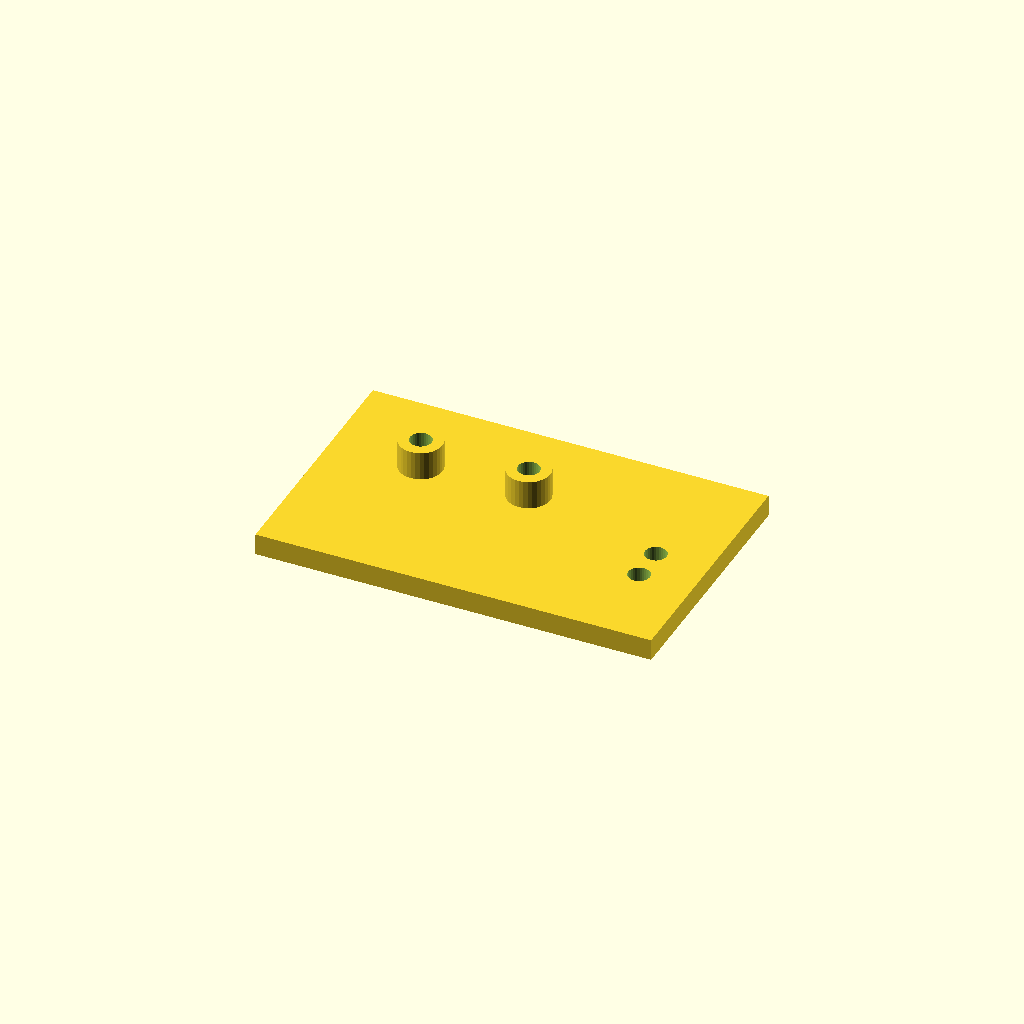
Cell 1 — every parameter at its default value.
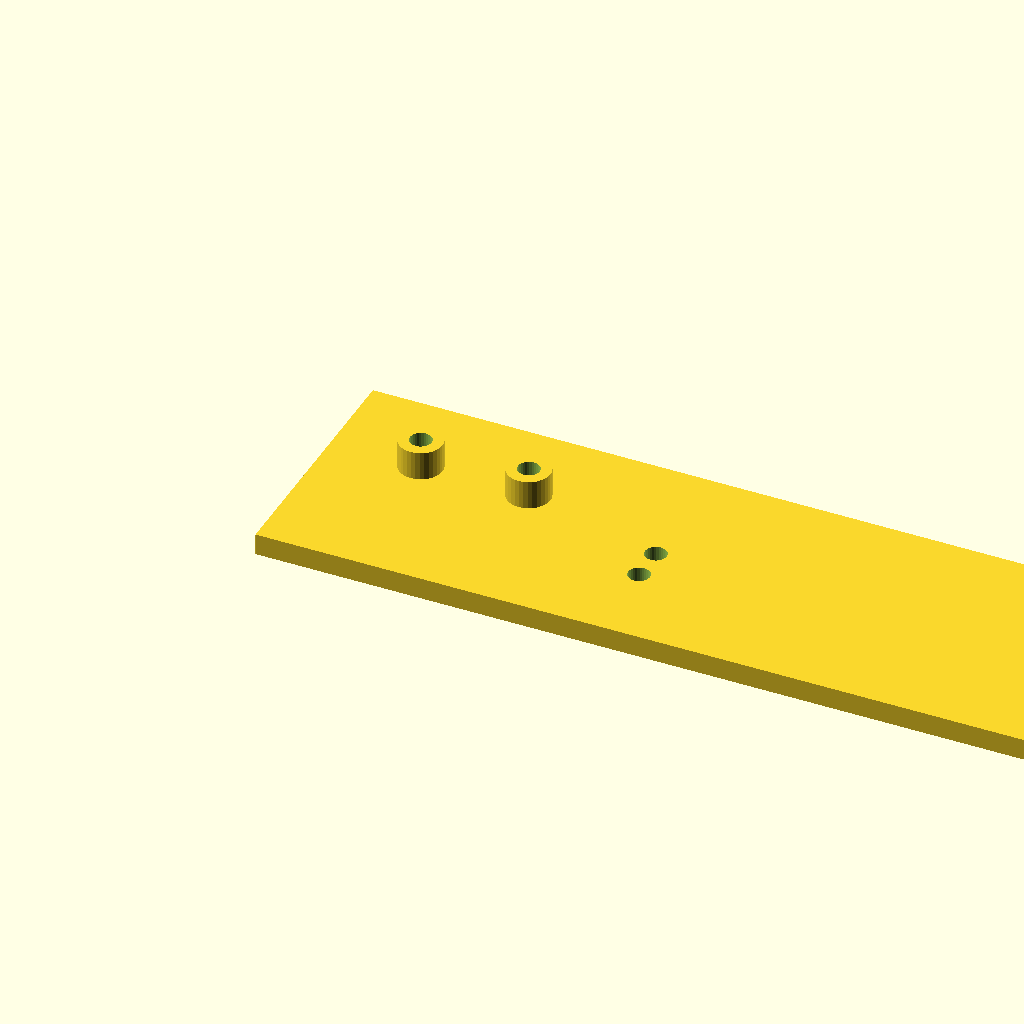
Cell 2: the same model with plate_l = 220.
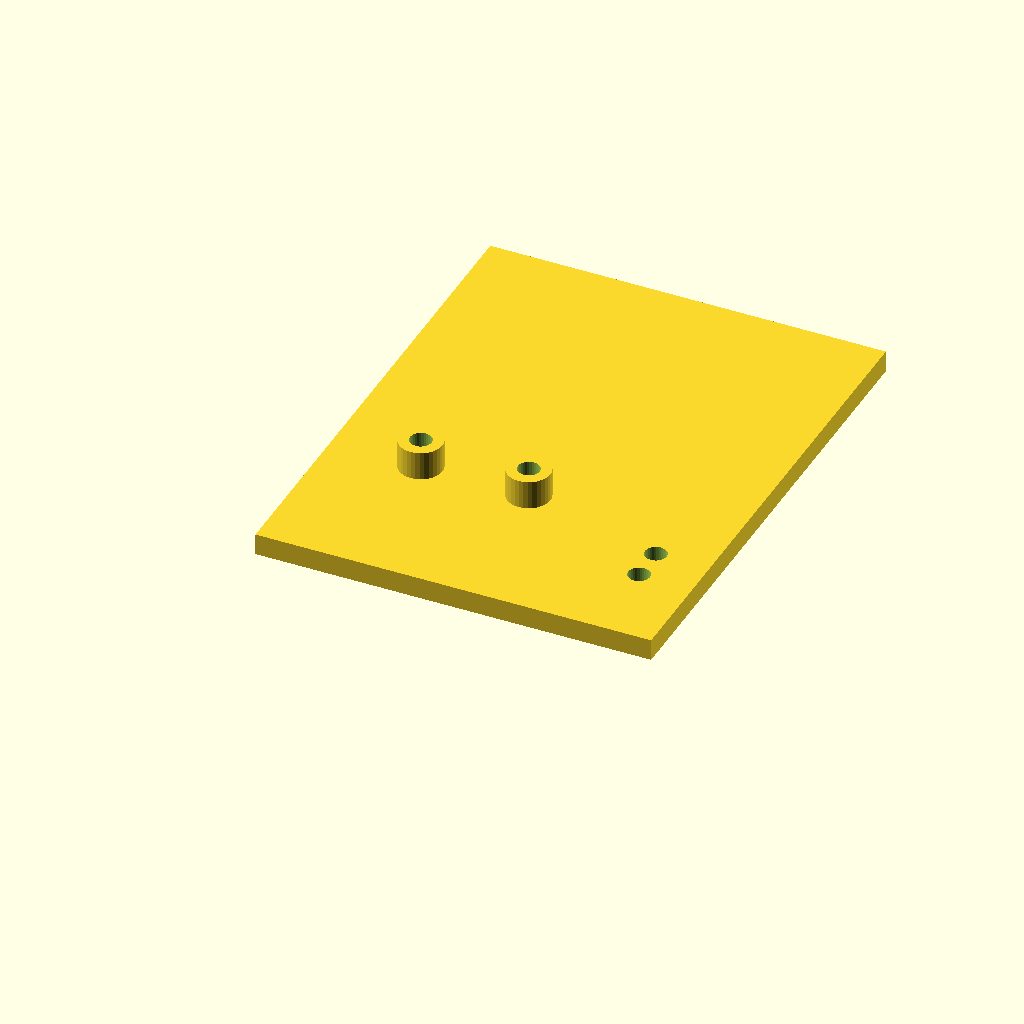
Cell 3: the same model with plate_w = 140.
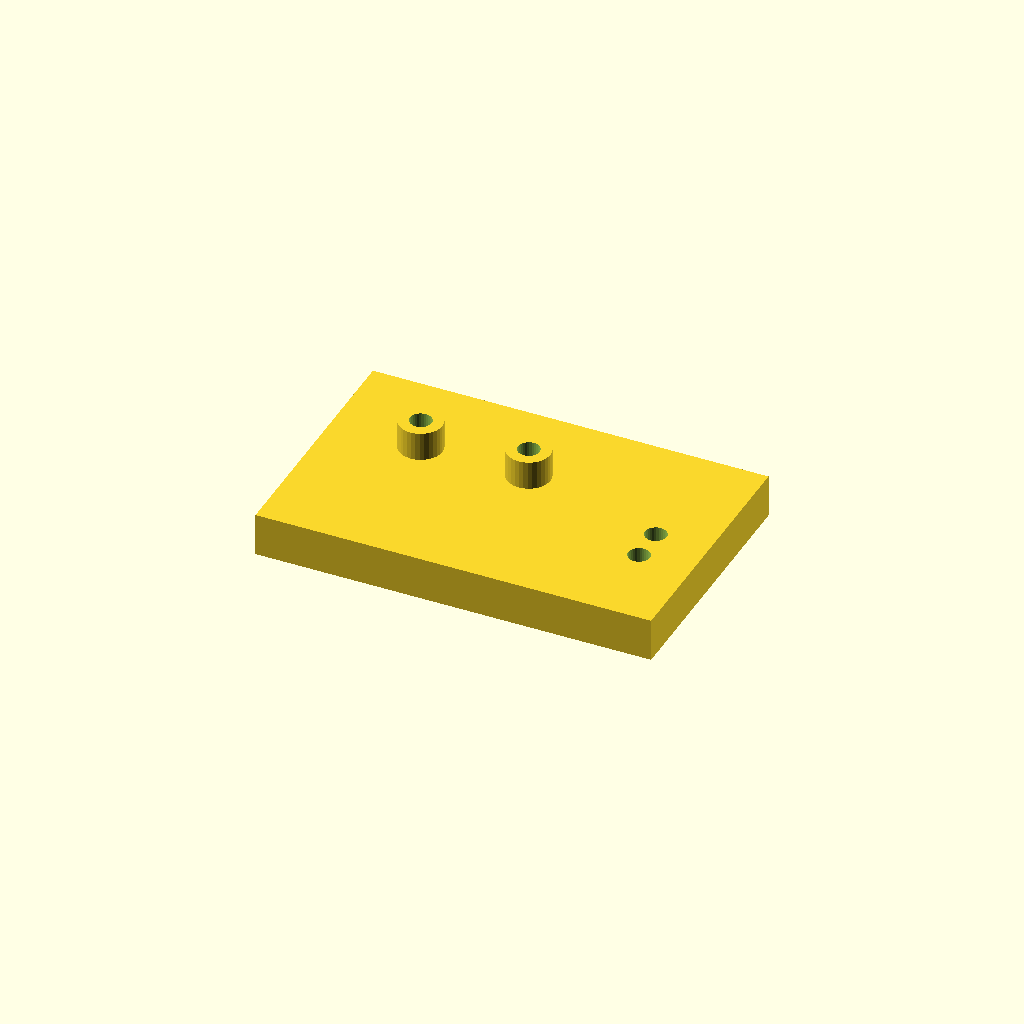
Cell 4 — plate_t set to 12, the other parameters unchanged.
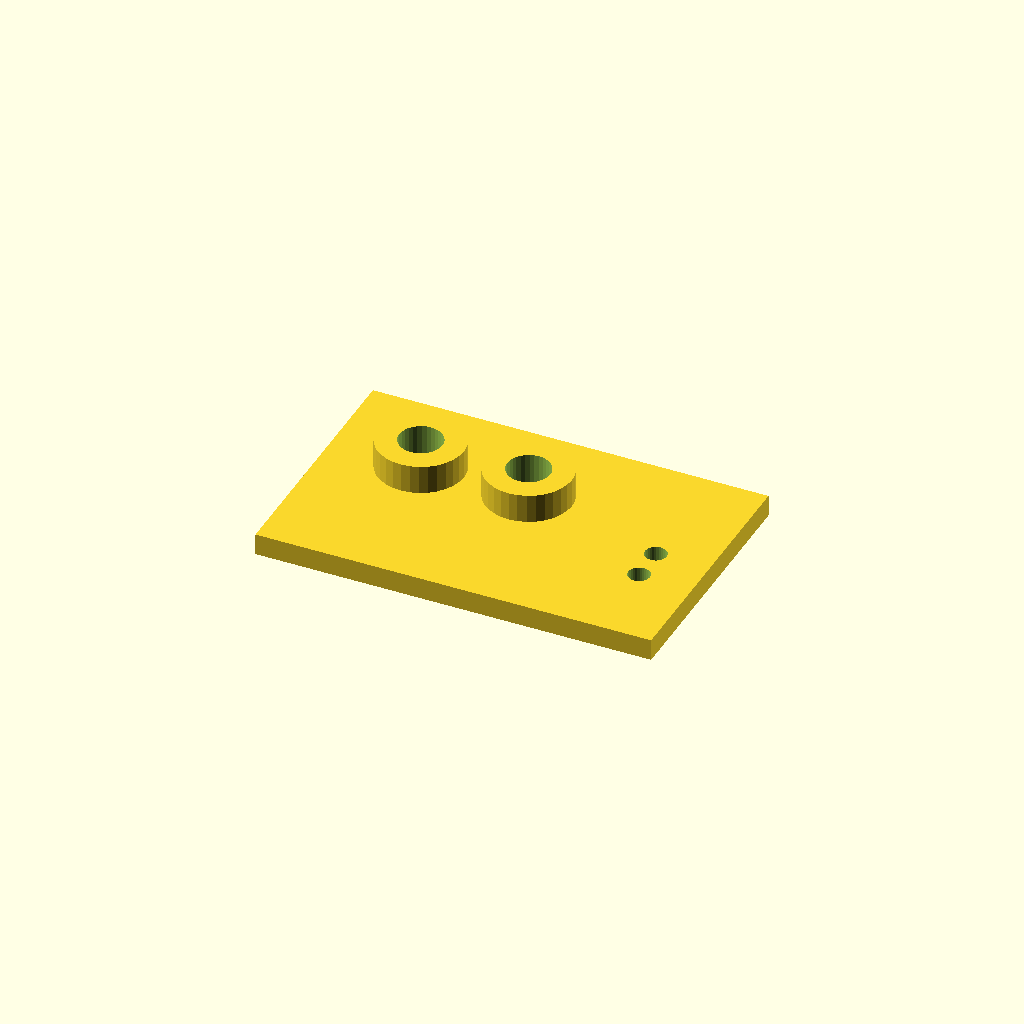
Cell 5: boss_d = 24 (everything else at default).
One fixed orthographic camera (rotation 55°, 0°, 25°; colour scheme Cornfield) for every cell.
Source of the model, optional_data/data/scale1/hardlayouts/part_0193.scad:
$fn = 32;

// ----------------------------------------------------------------------
// Mixed field: bosses and holes at given coordinates
// ----------------------------------------------------------------------

// --- parameters (mm) ---
plate_l = 110;            // plate length, X
plate_w = 70;             // plate width, Y
plate_t = 6;              // plate thickness, Z
boss_d = 12;              // boss diameter
boss_h = 8;               // boss height above the plate
hole_d = 6;               // through hole diameter

total_h = plate_t + boss_h;  // overall height

difference() {
  union() {
    cube([plate_l, plate_w, plate_t]);
    translate([25, 45, plate_t]) cylinder(h = boss_h, d = boss_d);
    translate([55, 45, plate_t]) cylinder(h = boss_h, d = boss_d);
  }
  translate([25, 45, -1]) cylinder(h = total_h + 2, d = boss_d / 2);
  translate([55, 45, -1]) cylinder(h = total_h + 2, d = boss_d / 2);
  translate([95, 25, -1]) cylinder(h = plate_t + 2, d = hole_d);
  translate([95, 35, -1]) cylinder(h = plate_t + 2, d = hole_d);
}
Customizer parameters (derived from the source; name, type, default, range or options):
plate_l: number, default 110
plate_w: number, default 70
plate_t: number, default 6
boss_d: number, default 12
boss_h: number, default 8
hole_d: number, default 6
